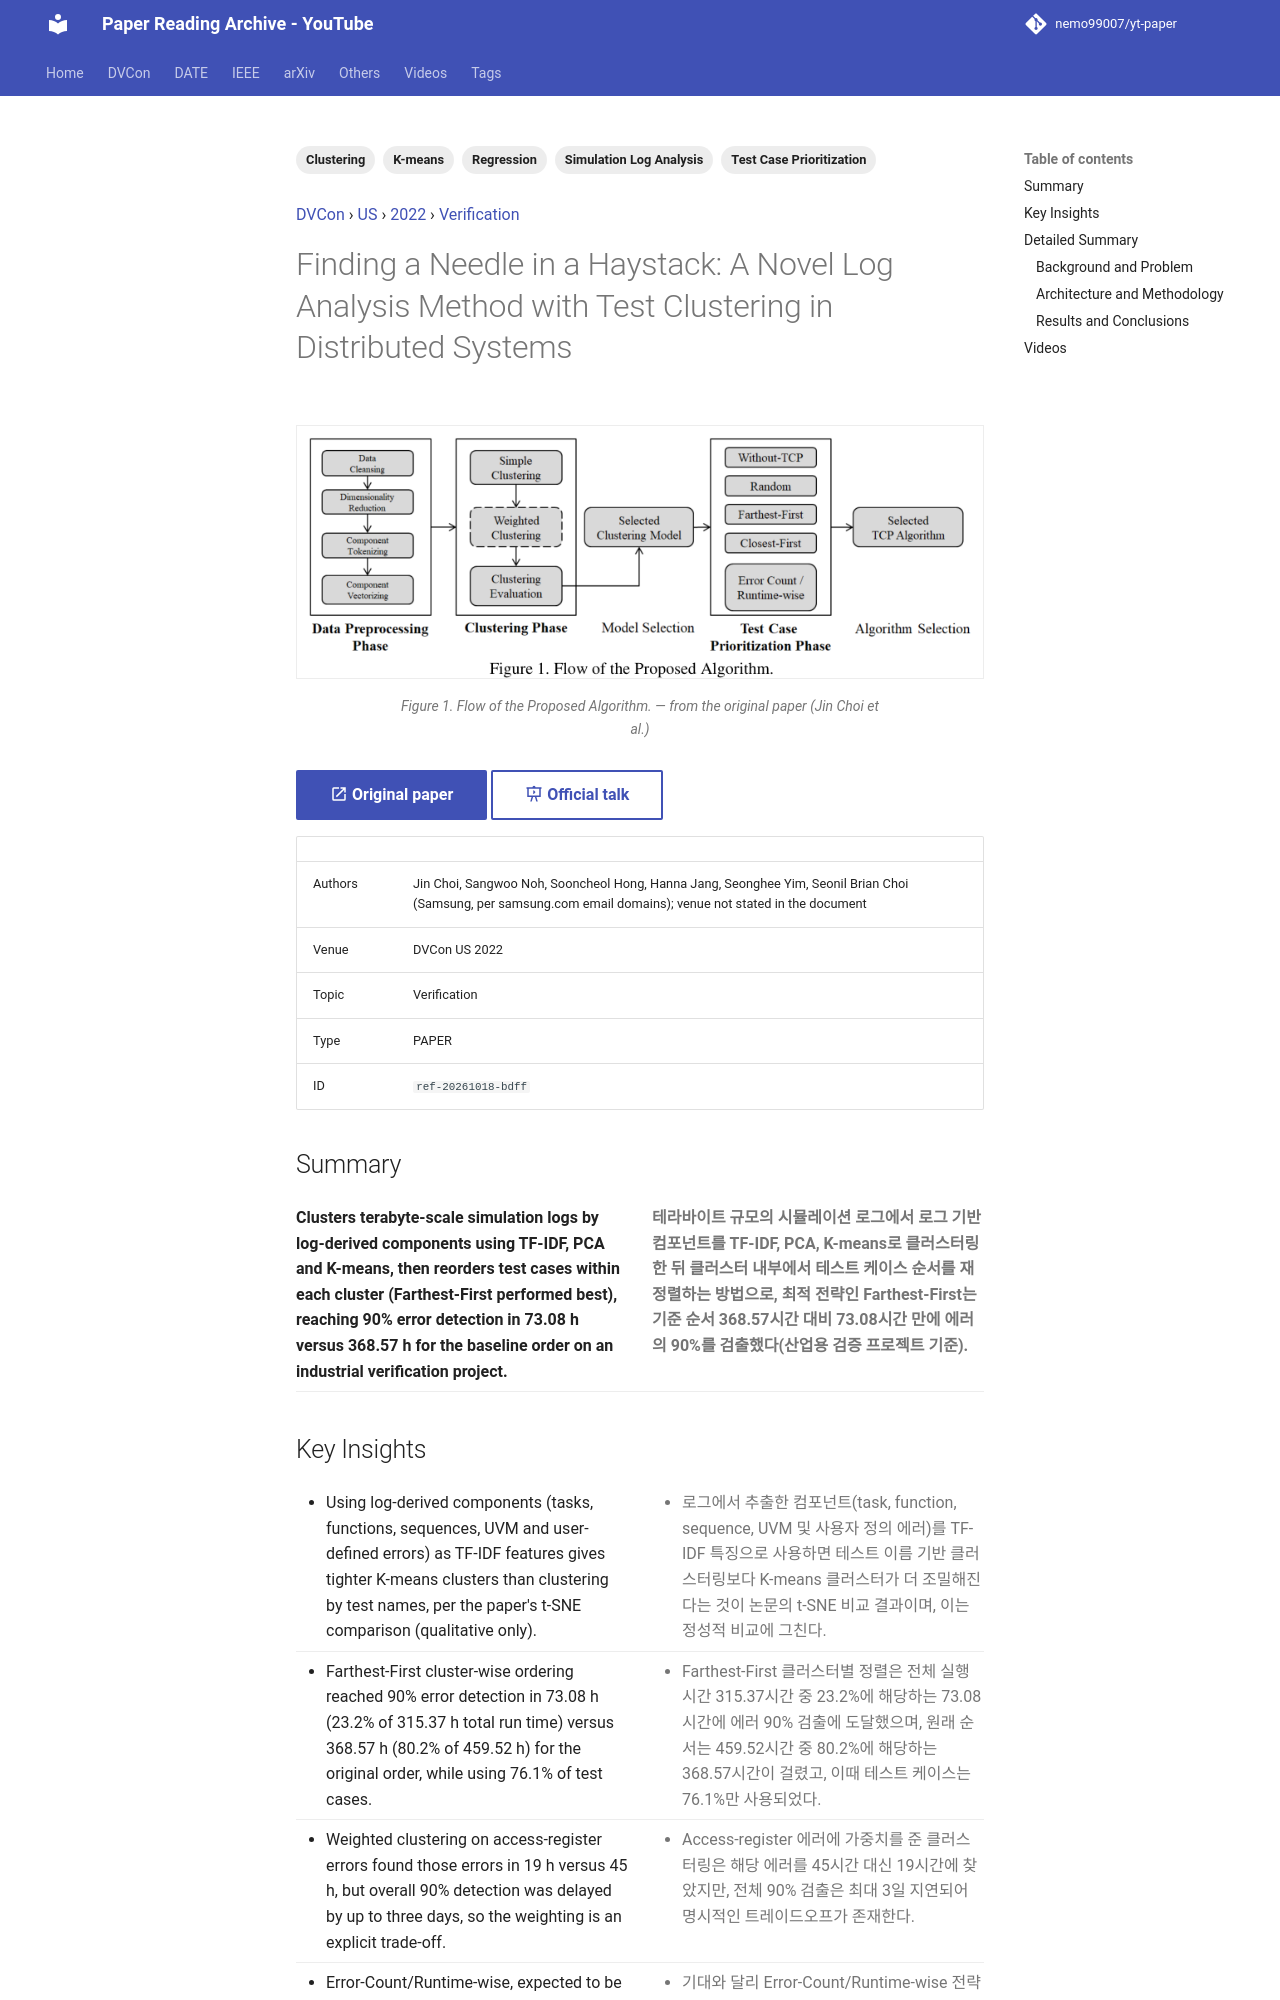

repository: nemo99007/yt-paper · page: papers/ref-20261018-bdff-finding-a-needle-in-a-haystack-a-novel-log-analysis-method-w/index.html · generator: mkdocs

---
id: ref-20261018-bdff
title: 'Finding a Needle in a Haystack: A Novel Log Analysis Method with Test Clustering in Distributed Systems'
date: '2023-11-07'
venue: DVCon
region: US
year: 2022
category: Verification
tags:
- Test Case Prioritization
- K-means
- Simulation Log Analysis
- Regression
- Clustering
source_type: PAPER
source_url: https://dvcon-proceedings.org/wp-content/uploads/Finding-a-Needle-in-a-Haystack-A-Novel-Log-Analysis-Method-with-Test-Clustering-in-Distributed-System-1.pdf
authors: Jin Choi, Sangwoo Noh, Sooncheol Hong, Hanna Jang, Seonghee Yim, Seonil Brian Choi (Samsung, per samsung.com email domains); venue not stated in the document
youtube_videos:
- video_id: _JOrnyqSEDU
  url: https://www.youtube.com/watch?v=_JOrnyqSEDU
  title: '[DVCON2022] Finding a Needle in a Haystack A Novel Log Analysis Method with Test Clustering in'
  timestamp: null
---


<!-- generated by yt-paper; edits will be overwritten -->
[DVCon](../dvcon/index.md) › [US](../dvcon/us.md) › [2022](../dvcon/by-year.md#2022) › [Verification](../dvcon/by-topic.md#verification)

# Finding a Needle in a Haystack: A Novel Log Analysis Method with Test Clustering in Distributed Systems

<figure class="rep-fig" markdown>
![Figure 1. Flow of the Proposed Algorithm.](../assets/figures/ref-20261018-bdff.png?v=1792380419){ loading=lazy }
<figcaption>Figure 1. Flow of the Proposed Algorithm. — from the original paper (Jin Choi et al.)</figcaption>
</figure>

[:material-open-in-new: Original paper](https://dvcon-proceedings.org/wp-content/uploads/Finding-a-Needle-in-a-Haystack-A-Novel-Log-Analysis-Method-with-Test-Clustering-in-Distributed-System-1.pdf){ .md-button .md-button--primary target=_blank } [:material-presentation-play: Official talk](https://youtu.be/AHu4O-IR_dU?t=1983){ .md-button target=_blank }

| | |
|---|---|
| Authors | Jin Choi, Sangwoo Noh, Sooncheol Hong, Hanna Jang, Seonghee Yim, Seonil Brian Choi (Samsung, per samsung.com email domains); venue not stated in the document |
| Venue | DVCon US 2022 |
| Topic | Verification |
| Type | PAPER |
| ID | `ref-20261018-bdff` |

## Summary

<div class="bi" markdown>
<div class="bi-en" markdown>

**Clusters terabyte-scale simulation logs by log-derived components using TF-IDF, PCA and K-means, then reorders test cases within each cluster (Farthest-First performed best), reaching 90% error detection in 73.08 h versus 368.57 h for the baseline order on an industrial verification project.**

</div>
<div class="bi-ko" markdown>

**테라바이트 규모의 시뮬레이션 로그에서 로그 기반 컴포넌트를 TF-IDF, PCA, K-means로 클러스터링한 뒤 클러스터 내부에서 테스트 케이스 순서를 재정렬하는 방법으로, 최적 전략인 Farthest-First는 기준 순서 368.57시간 대비 73.08시간 만에 에러의 90%를 검출했다(산업용 검증 프로젝트 기준).**

</div>
</div>
